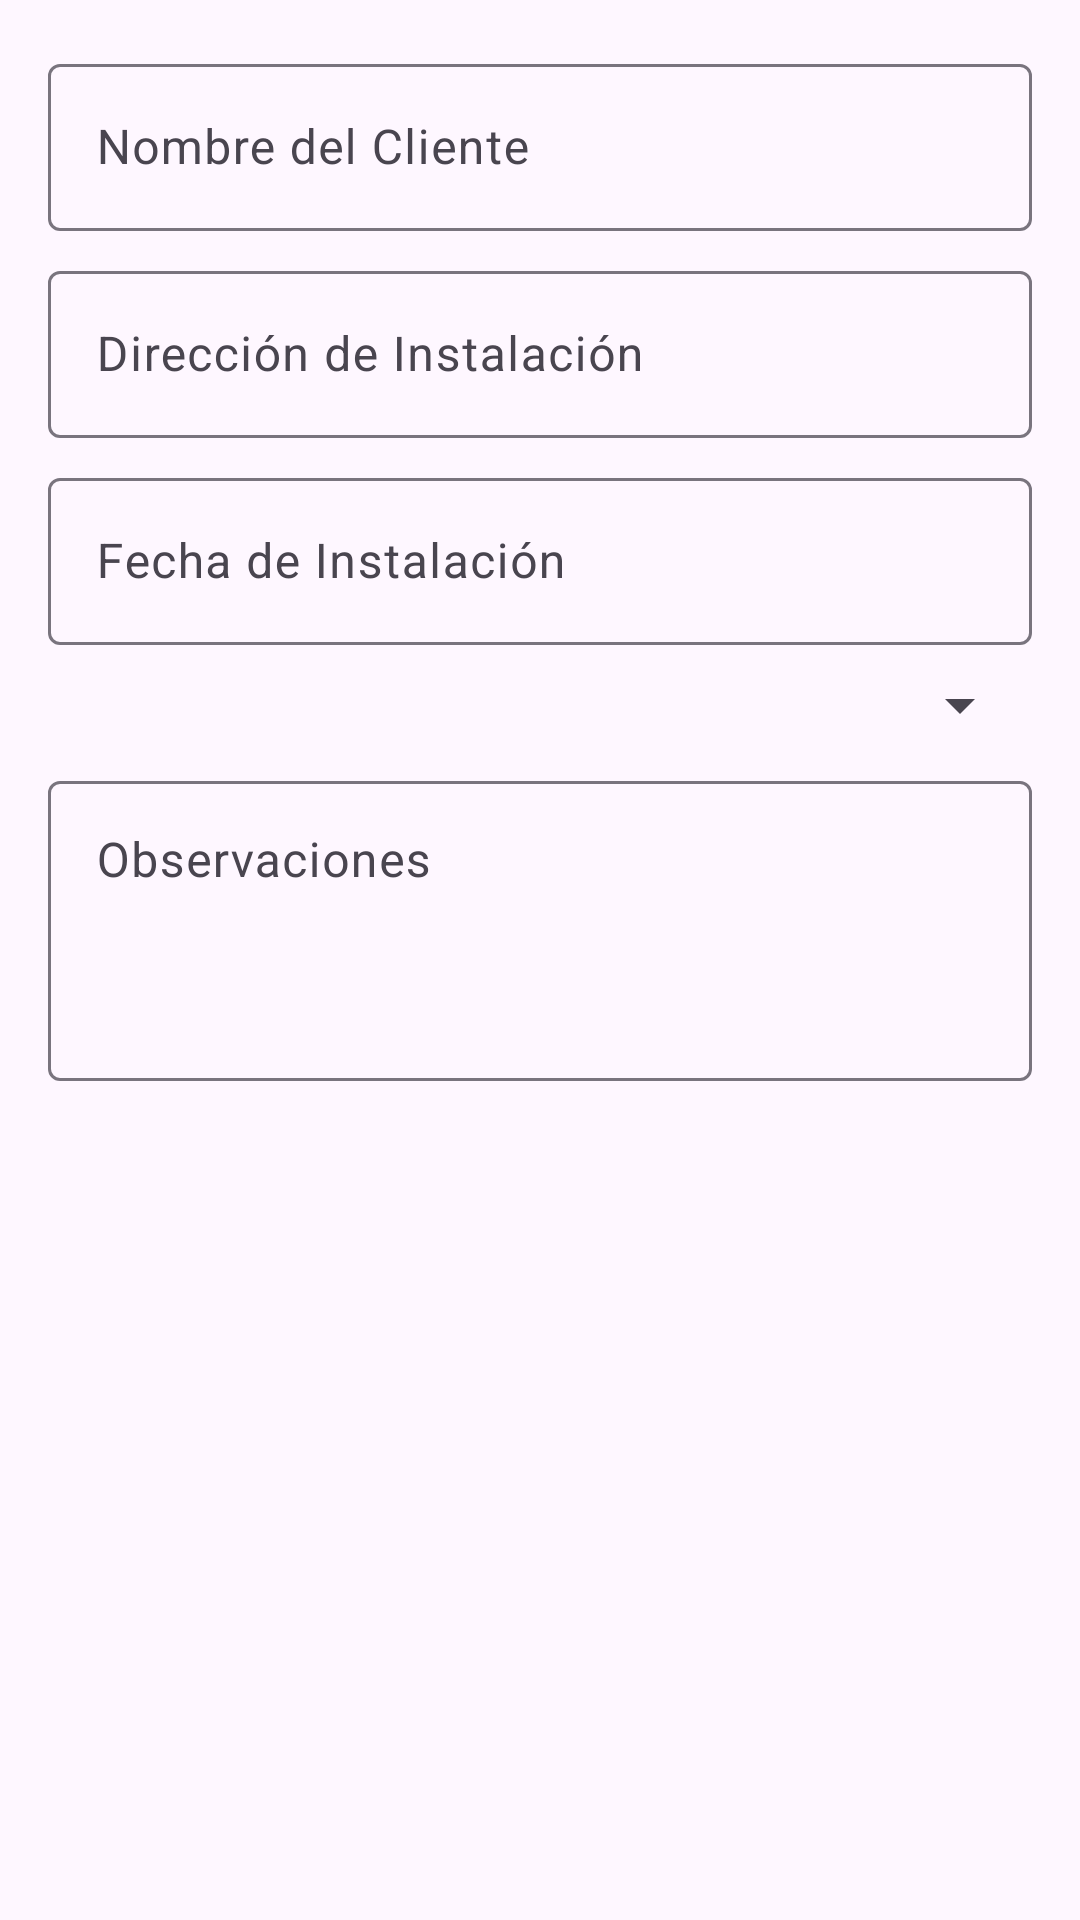

Produce the Android XML layout that renders to this screen, including the resource entries it uses.
<!-- AndroidManifest.xml: application theme Theme.InventarioWall -->
<!-- res/layout/dialog_nueva_instalacion.xml -->
<?xml version="1.0" encoding="utf-8"?>
<LinearLayout
    xmlns:android="http://schemas.android.com/apk/res/android"
    android:layout_width="match_parent"
    android:layout_height="wrap_content"
    android:orientation="vertical"
    android:padding="16dp">

    <com.google.android.material.textfield.TextInputLayout
        android:layout_width="match_parent"
        android:layout_height="wrap_content"
        android:layout_marginBottom="8dp">

        <EditText
            android:id="@+id/etCliente"
            android:layout_width="match_parent"
            android:layout_height="wrap_content"
            android:hint="Nombre del Cliente"
            android:inputType="text"/>
    </com.google.android.material.textfield.TextInputLayout>

    <com.google.android.material.textfield.TextInputLayout
        android:layout_width="match_parent"
        android:layout_height="wrap_content"
        android:layout_marginBottom="8dp">

        <EditText
            android:id="@+id/etDireccion"
            android:layout_width="match_parent"
            android:layout_height="wrap_content"
            android:hint="Dirección de Instalación"
            android:inputType="text"/>
    </com.google.android.material.textfield.TextInputLayout>

    <com.google.android.material.textfield.TextInputLayout
        android:layout_width="match_parent"
        android:layout_height="wrap_content"
        android:layout_marginBottom="8dp">

        <EditText
            android:id="@+id/etFecha"
            android:layout_width="match_parent"
            android:layout_height="wrap_content"
            android:hint="Fecha de Instalación"
            android:inputType="date"/>
    </com.google.android.material.textfield.TextInputLayout>

    <Spinner
        android:id="@+id/spinnerEstado"
        android:layout_width="match_parent"
        android:layout_height="wrap_content"
        android:layout_marginBottom="8dp"
        android:hint="Estado de Instalación"/>

    <com.google.android.material.textfield.TextInputLayout
        android:layout_width="match_parent"
        android:layout_height="wrap_content">

        <EditText
            android:id="@+id/etObservaciones"
            android:layout_width="match_parent"
            android:layout_height="100dp"
            android:hint="Observaciones"
            android:inputType="textMultiLine"
            android:gravity="top"/>
    </com.google.android.material.textfield.TextInputLayout>

</LinearLayout>
<!-- resources referenced by this layout -->
<resources>
  <style name="Theme.InventarioWall" parent="Base.Theme.InventarioWall" />
  <style name="Base.Theme.InventarioWall" parent="Theme.Material3.DayNight.NoActionBar">
          
          
      </style>
</resources>
